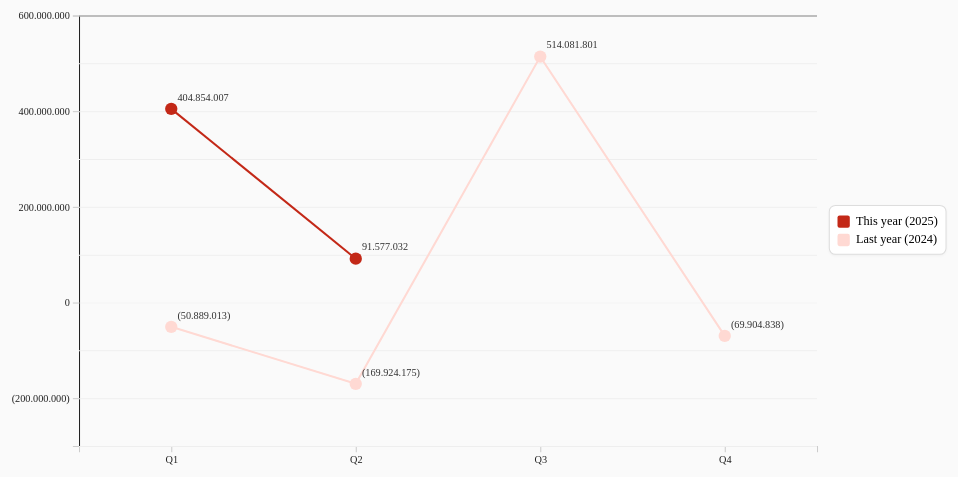
D3 v7 page, settled after 480 driven frames (8 s of simulated time); the page loaded 1 data file(s).


// ── app.js
// Wrap everything so we can load data first
(async function main(){
  // Basic config
  const margin = { top: 20, right: 160, bottom: 40, left: 80 };
  const width = 960; // responsive via viewBox
  const height = 480;

  // Readability constants (no behavior change)
  const DUR = 300; // ms, transition duration
  const GRID_OPACITY = 0.5;
  const LEGEND_PAD = 8;
  const LEGEND_RX = 6;
  const PLOT_FONT_SIZE = 10; // px for value labels
  // Line chart point styling
  const POINT_RADIUS = 6; // increased point size for PIT/VAT
  const POINT_LABEL_DY = -8; // lift labels slightly to avoid overlap
  const POINT_LABEL_DX = 6; // shift labels to the right of the point
  // CIT bar sizing
  const BAR_MIN = 36;
  const BAR_MAX = 160;
  const BAR_FRACTION = 0.85; // fraction of category spacing

  // Brand colors for year lines
  const BRAND = { now: '#c32817ff', last: '#ffd9d3ff' };

  const container = d3.select('#chart');
  const svg = container
    .append('svg')
    .attr('viewBox', `0 0 ${width} ${height}`)
    .attr('preserveAspectRatio', 'xMidYMid meet');

  const plot = svg.append('g').attr('transform', `translate(${margin.left},${margin.top})`);
  const innerW = width - margin.left - margin.right;
  const innerH = height - margin.top - margin.bottom;

  // Load JSON only (historical data encoded quarterly)
  let dataJson;
  try {
    dataJson = await d3.json('./juicy_wines.json');
  } catch (e) {
    console.error('Failed to load juicy_wines.json', e);
    d3.select('#chart').append('p').text('Failed to load data.');
    return;
  }

  const meta = dataJson?.meta || {};
  const seriesKeys = meta.series || ['PIT', 'VAT', 'CIT'];
  const TAB_ORDER = ['VAT','PIT','CIT'];

  // Flatten JSON as quarterly points per series
  const jsonRows = (dataJson?.data || []).flatMap(d => (
    seriesKeys.map(k => ({ year: +d.year, quarter: String(d.quarter), key: k, value: d[k] == null ? null : +d[k] }))
  )).filter(r => r.value != null);

  // Formatter: negatives in parentheses, thousands with commas; optional currency suffix for tooltips
  // Formatter: Vietnamese style thousands (dot) and parentheses for negatives
  const fmt = (n, currencySuffix = '') => {
    if (n == null || Number.isNaN(n)) return '';
    const base = Math.abs(n).toLocaleString('vi-VN');
    const suf = currencySuffix ? ` ${currencySuffix}` : '';
    return n < 0 ? `(${base}${suf})` : `${base}${suf}`;
  };

  let years = Array.from(new Set(jsonRows.map(d => d.year))).sort((a,b)=>a-b);
  // Keep only last year and current year (2024, 2025) and order as Now (2025) first
  years = [2025, 2024].filter(y => years.includes(y));
  const quarters = ['Q1','Q2','Q3','Q4'];
  const x = d3.scalePoint().domain(quarters).range([0, innerW]).padding(0.5);

  // Build rows keyed by year+quarter for simple lookup in draw
  const byYQK = new Map(jsonRows.map(r => [`${r.year}-${r.quarter}-${r.key}`, r.value]));
  const rows = years.flatMap(year => quarters.map(q => ({
    year,
    quarter: q,
    PIT: byYQK.get(`${year}-${q}-PIT`) ?? null,
    VAT: byYQK.get(`${year}-${q}-VAT`) ?? null,
    CIT: byYQK.get(`${year}-${q}-CIT`) ?? null,
  })));

  if (!rows.some(r => seriesKeys.some(k => r[k] != null))) {
    d3.select('#chart').append('p').text('No data available.');
    return;
  }

  // Initial Y; will be updated on draw according to active tab
  const y = d3.scaleLinear().range([innerH, 0]);

  // Axes and grid
  plot.append('g')
    .attr('class', 'axis x')
    .attr('transform', `translate(0,${innerH})`)
    .call(d3.axisBottom(x));

  plot.append('g')
    .attr('class', 'axis y')
  .call(d3.axisLeft(y).ticks(6).tickFormat(d => fmt(d)));

  plot.append('g')
    .attr('class', 'grid')
    .call(d3.axisLeft(y).tickSize(-innerW).tickFormat(''))
    .selectAll('line')
  .attr('opacity', GRID_OPACITY);

  // Generators and UI
  const lineGen = d3.line()
    .defined(d => d.value != null)
    .x(d => x(d.x))
    .y(d => y(d.value));

  const tooltip = d3.select('#tooltip');
  function showTooltip(html, event) {
    tooltip.style('opacity', 1)
      .html(html)
      .style('left', `${event.clientX + 10}px`)
      .style('top', `${event.clientY + 10}px`);
  }
  function hideTooltip() { tooltip.style('opacity', 0); }

  // Layout helper: make summary table match the chart's inner plot width (exclude left/right margins)
  function layoutSummary(tableSel){
    if (!tableSel || tableSel.empty()) return;
    const svgEl = svg.node();
    const summaryEl = d3.select('#summary').node();
    if (!svgEl || !summaryEl) return;
    const svgW = svgEl.getBoundingClientRect().width;
    const summaryW = summaryEl.getBoundingClientRect().width;
    const scale = svgW / width; // viewBox scale factor
    const leftPx = margin.left * scale;
    const rightPx = margin.right * scale;
    const targetW = Math.max(0, summaryW - leftPx - rightPx);
    tableSel.style('width', `${targetW}px`)
      .style('margin-left', `${leftPx}px`)
      .style('margin-right', `${rightPx}px`);
  }

  // Small pure helpers (keep logic identical; improves readability)
  function computeCITYears(rows){
    return Array.from(new Set(rows.filter(r => r.key === 'CIT').map(r => r.year)))
      .sort((a,b)=>a-b)
      .slice(-4);
  }
  function pickCITForYear(byMap, year){
    for (const q of ['Q4','Q3','Q2','Q1']){
      const v = byMap.get(`${year}-${q}-CIT`);
      if (v != null) return { value: v, quarter: q, provisional: q !== 'Q4' };
    }
    return null;
  }
  function calcBarWidth(positions, innerPlotW){
    const dx = positions.length >= 2 ? (positions[1] - positions[0]) : innerPlotW * 0.25;
    return Math.max(BAR_MIN, Math.min(BAR_MAX, dx * BAR_FRACTION));
  }
  function computeDiagnosis(prev, curr){
    if (prev == null || curr == null || prev === 0) return 'yellow';
    const changePct = Math.abs((curr - prev) / prev) * 100; // percentage magnitude
    if (changePct < 10) return 'green';
    if (changePct < 20) return 'yellow';
    return 'red';
  }

  // Tabs to switch single series view
  const tabs = d3.select('#tabs');
  const keyHasData = Object.fromEntries(seriesKeys.map(k => [k, rows.some(r => r[k] != null)]));
  const tabsData = TAB_ORDER.filter(k => seriesKeys.includes(k)).map(k => ({ key: k, enabled: keyHasData[k] }));
  let activeKey = (tabsData.find(d => d.enabled) || tabsData[0]).key;
  const tabSel = tabs.selectAll('.tab')
    .data(tabsData)
    .enter()
    .append('button')
    .attr('class', d => `tab ${d.key === activeKey ? 'active' : ''} ${d.enabled ? '' : 'disabled'}`)
    .text(d => d.key)
    .on('click', (e, d) => {
      if (!d.enabled) return;
      activeKey = d.key;
      tabSel.classed('active', x => x.key === activeKey);
      draw();
    });

  function draw() {
    const key = activeKey;
    const isCIT = key === 'CIT';
    // Build one line per year.
    const yearColor = y => (y === 2025 ? BRAND.now : BRAND.last);

    let series; // used for legend items
    let citBarsData = null; // used only for CIT rendering & scales
    let legendLatestYear = null; // for dynamic legend labels
    if (!isCIT) {
      // Quarterly axis
      x.domain(quarters);
      series = years.map(y => ({
        year: y,
        key,
        color: yearColor(y),
        data: quarters.map(q => ({ x: q, value: byYQK.get(`${y}-${q}-${key}`) ?? null }))
      }));
      legendLatestYear = Math.max(...years);
    } else {
      // CIT: annual axis, up to last 4 available years (now and previous 3)
      const axisYears = computeCITYears(jsonRows); // last up to 4 years
      const latestYear = axisYears.length ? axisYears[axisYears.length - 1] : null;
      legendLatestYear = latestYear;

      citBarsData = axisYears.map(y => {
        const picked = pickCITForYear(byYQK, y);
        if (!picked) return null;
        return {
          x: String(y),
          year: y,
          value: picked.value,
          quarter: picked.quarter,
          provisional: picked.provisional,
          color: (y === latestYear ? BRAND.now : BRAND.last)
        };
      }).filter(Boolean);

      // x-domain uses only years we have data for
      x.domain(citBarsData.map(d => d.x));

      // Legend: always include 'This year'; include 'Last year/recent years' only if there is at least one prior year
      if (latestYear != null) {
        series = [{ year: latestYear, key, color: BRAND.now, data: [] }];
        if ((citBarsData || []).some(d => d.year !== latestYear)) {
          series.push({ year: latestYear - 1, key, color: BRAND.last, data: [] });
        }
      } else {
        series = [];
      }
    }

    // Update Y for the active key across all years
    const values = isCIT
      ? (citBarsData ? citBarsData.map(d => d.value).filter(v => v != null) : [])
      : series.flatMap(s => s.data.map(d => d.value).filter(v => v != null));
    if (!values.length) {
      plot.selectAll('.series,.pt,.pt-label').remove();
      return;
    }
      const [minV, maxV] = d3.extent(values);
      if (isCIT) {
        const padTop = ((maxV - 0) * 0.08) || 1;
        y.domain([0, maxV + padTop]).nice();
      } else {
        const pad = ((maxV - minV) * 0.08) || 1;
        y.domain([minV - pad, maxV + pad]).nice();
      }

  // update axes with transition
  plot.select('.axis.y').transition().duration(DUR).call(d3.axisLeft(y).ticks(6).tickFormat(d => fmt(d)));
  plot.select('.axis.x').transition().duration(DUR).call(d3.axisBottom(x));
    plot.select('.grid').transition().duration(DUR).call(d3.axisLeft(y).tickSize(-innerW).tickFormat(''));

  if (!isCIT) {
      // Lines and points for PIT/VAT
      const lines = plot.selectAll('.series').data(series, d => `${d.key}-${d.year}`);
      const linesEnter = lines.enter()
        .append('path')
        .attr('class', 'series')
        .attr('fill', 'none')
        .attr('stroke-width', 2)
        .attr('stroke', d => d.color);
      const linesMerged = linesEnter.merge(lines)
        .attr('d', d => lineGen(d.data));
      // animate stroke drawing from left to right
      linesMerged.each(function(){
        try {
          const total = this.getTotalLength();
          if (!isFinite(total) || total <= 0) return;
          d3.select(this)
            .attr('stroke-dasharray', `${total} ${total}`)
            .attr('stroke-dashoffset', total)
            .transition()
            .duration(DUR)
            .ease(d3.easeCubicInOut)
            .attr('stroke-dashoffset', 0);
        } catch (e) { /* ignore */ }
      });
      lines.exit().remove();

      const flatPoints = series.flatMap(s => s.data.filter(p => p.value != null).map(p => ({...p, seriesKey: s.key, year: s.year, color: s.color})));
      const pts = plot.selectAll('.pt').data(flatPoints, d => `${d.seriesKey}-${d.year}-${d.x}`);
      pts.enter()
        .append('circle')
        .attr('class', 'pt')
  .attr('r', POINT_RADIUS)
        .attr('fill', d => d.color)
        .on('mousemove', function(event, d){
          const v = fmt(d.value, meta.currency || '');
          showTooltip(`<strong>${key} • ${d.year}</strong><br>${d.x}: ${v}`, event);
        })
        .on('mouseleave', hideTooltip)
        .merge(pts)
        .attr('cx', d => x(d.x))
        .attr('cy', d => y(d.value));
      pts.exit().remove();

      // Labels on each point
      const labels = plot.selectAll('.pt-label').data(flatPoints, d => `${d.seriesKey}-${d.year}-${d.x}`);
      labels.enter()
        .append('text')
        .attr('class', 'pt-label')
        .attr('text-anchor', 'start')
        .attr('dy', POINT_LABEL_DY)
        .attr('dx', POINT_LABEL_DX)
  .style('font-size', `${PLOT_FONT_SIZE}px`)
        .style('fill', '#333')
        .merge(labels)
        .attr('x', d => x(d.x))
        .attr('y', d => y(d.value))
        .attr('dx', POINT_LABEL_DX)
        .attr('text-anchor', 'start')
        .text(d => fmt(d.value));
      labels.exit().remove();

      // Remove CIT bars if any from previous state
      plot.selectAll('.bar-cit,.bar-label').remove();
    } else {
      // Bars for CIT (annual)
      const barsData = citBarsData || [];

      // Compute bar width based on spacing
    const positions = barsData.map(b => x(b.x)).filter(v => v != null);
  const barW = calcBarWidth(positions, innerW);

      const bars = plot.selectAll('.bar-cit').data(barsData, d => `${key}-${d.year}`);
      const barsEnter = bars.enter().append('rect').attr('class','bar-cit')
        .attr('x', d => x(d.x) - barW/2)
        .attr('width', barW)
        .attr('y', y(0))
        .attr('height', 0)
        .attr('fill', d => d.color)
        .on('mousemove', function(event, d){
          const v = fmt(d.value, meta.currency || '');
            const prov = d.provisional ? `<br>(Provisional – ${d.quarter})` : '';
          showTooltip(`<strong>${key} • ${d.year}</strong><br>${d.x}: ${v}${prov}`, event);
        })
        .on('mouseleave', hideTooltip);
      barsEnter.merge(bars)
        .attr('x', d => x(d.x) - barW/2)
        .attr('width', barW)
  .transition().duration(DUR)
        .attr('y', d => Math.min(y(d.value), y(0)))
        .attr('height', d => Math.abs(y(d.value) - y(0)));
      bars.exit().remove();

      // Labels on bars (two lines when provisional)
      const barLabels = plot.selectAll('.bar-label').data(barsData, d => `${key}-${d.year}`);
      const blEnter = barLabels.enter().append('text').attr('class','bar-label')
        .attr('text-anchor','middle')
  .style('font-size', `${PLOT_FONT_SIZE}px`)
        .style('fill','#333');
      const blMerged = blEnter.merge(barLabels)
        .attr('x', d => x(d.x))
        .attr('y', d => y(d.value) - 18)
        .each(function(d){
          const t = d3.select(this);
          t.selectAll('tspan').remove();
          t.append('tspan').text(fmt(d.value));
          if (d.provisional) t.append('tspan').attr('x', x(d.x)).attr('dy', '1.2em').text(`(Provisional – ${d.quarter})`);
        });
      barLabels.exit().remove();

      // Remove line/point artifacts when switching from other tabs
      plot.selectAll('.series,.pt,.pt-label').remove();
    }

  // Year legend (right side) — order: Now, Last year
  const legend = svg.selectAll('.year-legend').data([series]);
  const legendG = legend.enter().append('g').attr('class', 'year-legend').merge(legend);
  const itemHeight = 18;
  const legendHeight = itemHeight * series.length;
  const legendX = margin.left + innerW + 20; // right of plot
  const legendY = margin.top + (innerH - legendHeight) / 2; // vertically centered
  legendG.attr('transform', `translate(${legendX}, ${legendY})`);

  // Ensure content group for measuring bbox without including the frame
  const contentSel = legendG.selectAll('g.legend-content').data([null]);
  const contentEnter = contentSel.enter().append('g').attr('class','legend-content');
  const contentG = contentEnter.merge(contentSel);

  const items = contentG.selectAll('g.item').data(series, d => d.year);
  const itemEnter = items.enter().append('g').attr('class', 'item');
  itemEnter.append('rect').attr('width', 12).attr('height', 12).attr('y', 3).attr('rx', 2).attr('ry', 2);
  itemEnter.append('text').attr('x', 18).attr('y', 12).style('font-size','12px');
  const mergedItems = itemEnter.merge(items);
  mergedItems.attr('transform', (d,i) => `translate(0, ${i * itemHeight})`);
  mergedItems.select('rect').attr('fill', d => d.color);
  // label using dynamic latest year for clarity across CIT and other series
  mergedItems.select('text').text(d => {
    if (isCIT) {
      const isLatest = d.year === legendLatestYear;
      const countYears = (citBarsData || []).length;
      if (isLatest) {
        const latest = (citBarsData || []).find(b => b.year === legendLatestYear);
        const prov = latest && latest.provisional;
        return `This year${prov ? ' (Provisional)' : ''}`;
      }
      return countYears > 2 ? 'Last recent years' : 'Last year';
    }
    return d.year === legendLatestYear ? `This year (${d.year})` : `Last year (${d.year})`;
  });
  items.exit().remove();

  // Legend frame box sized to content
  const padBox = LEGEND_PAD;
  const bb = contentG.node().getBBox();
  let frame = legendG.select('rect.legend-frame');
  if (frame.empty()) {
    frame = legendG.insert('rect', ':first-child').attr('class','legend-frame');
  }
  frame
    .attr('x', bb.x - padBox)
    .attr('y', bb.y - padBox)
    .attr('width', Math.max(0, bb.width + padBox * 2))
    .attr('height', Math.max(0, bb.height + padBox * 2))
    .attr('rx', LEGEND_RX)
    .attr('ry', LEGEND_RX)
    .attr('fill', '#ffffff')
    .attr('stroke', '#dddddd');
  
  // --- Summary table below the chart ---
  // For the active index (tab), compute:
  // - now: the most recent available value across all quarters and years
  // - most recent: the previous available value before 'now'
  const chronological = [];
  for (const y of years) {
    for (const q of quarters) chronological.push({ y, q });
  }
  chronological.sort((a,b)=> a.y - b.y || quarters.indexOf(a.q) - quarters.indexOf(b.q));

  const k = activeKey;
  const vals = [];
  for (const step of chronological) {
    const v = byYQK.get(`${step.y}-${step.q}-${k}`);
    if (v != null) vals.push({ y: step.y, q: step.q, v });
  }
  let summary;
  // For CIT header annotation when current year is provisional
  let citHeaderQuarter = null;
  if (activeKey === 'CIT') {
    // Special CIT proportional comparison logic
    function qIndex(q){ return ['Q1','Q2','Q3','Q4'].indexOf(q) + 1; }
    const currentYear = Math.max(...years);
    const previousYear = currentYear - 1;
    // Find latest quarter for current year
    let currentQuarter = null, currentValue = null;
    for (const q of ['Q4','Q3','Q2','Q1']) {
      const v = byYQK.get(`${currentYear}-${q}-CIT`);
      if (v != null){ currentQuarter = q; currentValue = v; break; }
    }
    // Find latest quarter for previous year
    let prevQuarter = null, prevValue = null;
    for (const q of ['Q4','Q3','Q2','Q1']) {
      const v = byYQK.get(`${previousYear}-${q}-CIT`);
      if (v != null){ prevQuarter = q; prevValue = v; break; }
    }
    // If current year is provisional (not Q4) store quarter for header label
    if (currentValue != null && currentQuarter && currentQuarter !== 'Q4') {
      citHeaderQuarter = currentQuarter;
    }
    if (currentValue == null) {
      summary = [{ lastQuarter: prevValue? { value: prevValue }: null, now: null, delta: null, diagnose: 'yellow' }];
    } else if (prevValue == null) {
      summary = [{ lastQuarter: null, now: { value: currentValue }, delta: null, diagnose: 'yellow' }];
    } else {
      const curIdx = qIndex(currentQuarter);
      const prevIdx = qIndex(prevQuarter);
      const currentProvisional = currentQuarter !== 'Q4';
      const prevProvisional = prevQuarter !== 'Q4';
      let adjCurrent = currentValue;
      let adjPrev = prevValue;
      if (currentProvisional && !prevProvisional) {
        // Scale previous full year to same progress fraction
        adjPrev = prevValue * (curIdx / 4);
      } else if (!currentProvisional && prevProvisional) {
        // Scale current full year down to match previous provisional progress
        adjCurrent = currentValue * (prevIdx / 4);
      } else if (currentProvisional && prevProvisional) {
        // Harmonize to the lesser progress fraction for fair comparison
        const f = Math.min(curIdx, prevIdx);
        if (curIdx !== f) adjCurrent = currentValue * (f / curIdx);
        if (prevIdx !== f) adjPrev = prevValue * (f / prevIdx);
      }
      // Both final -> no scaling
      const delta = adjCurrent - adjPrev;
      const diagnoseColor = computeDiagnosis(adjPrev, adjCurrent);
      summary = [{
        lastQuarter: { value: adjPrev },
        now: { value: adjCurrent },
        delta,
        diagnose: diagnoseColor
      }];
    }
  } else {
    const nowEntry = vals[vals.length - 1] || null;
    const prevEntry = vals.length > 1 ? vals[vals.length - 2] : null;
    const delta = (nowEntry && prevEntry) ? (nowEntry.v - prevEntry.v) : null;
    let diagnoseColor = computeDiagnosis(prevEntry?.v, nowEntry?.v);
    summary = [{
      lastQuarter: prevEntry ? { value: prevEntry.v } : null,
      now: nowEntry ? { value: nowEntry.v } : null,
      delta,
      diagnose: diagnoseColor
    }];
  }

  const summarySel = d3.select('#summary');
  let table = summarySel.select('table');
  if (table.empty()) {
    table = summarySel.append('table');
  const thead = table.append('thead').append('tr');
  let headers;
  if (activeKey === 'CIT') {
    headers = ['Last year', 'This year', '', 'Diagnose'];
    if (citHeaderQuarter) {
      headers[0] += ` (${citHeaderQuarter})`;
      headers[1] += ` (${citHeaderQuarter})`;
    }
  } else {
    headers = ['Last quarter', 'This quarter', '', 'Diagnose'];
  }
  headers.forEach((h,i) => {
      const th = thead.append('th').text(h);
      if (h !== 'Diagnose') th.attr('class','num');
    });
    table.append('tbody');
  } else {
    // Always rebuild header to reflect active series semantics (CIT uses years)
    table.select('thead').remove();
    const thead = table.insert('thead', 'tbody').append('tr');
    let headers;
    if (activeKey === 'CIT') {
      headers = ['Last year', 'This year', '', 'Diagnose'];
      if (citHeaderQuarter) {
        headers[0] += ` (${citHeaderQuarter})`;
        headers[1] += ` (${citHeaderQuarter})`;
      }
    } else {
      headers = ['Last quarter', 'This quarter', '', 'Diagnose'];
    }
    headers.forEach((h,i) => {
      const th = thead.append('th').text(h);
      if (h !== 'Diagnose') th.attr('class','num');
    });
  }
  const tbody = table.select('tbody');
  const rowsSel = tbody.selectAll('tr').data(summary);
  const rowsEnter = rowsSel.enter().append('tr');
  // Last quarter
  rowsEnter.append('td').attr('class','num last-quarter');
  // Now
  rowsEnter.append('td').attr('class','num now');
  // Delta
  rowsEnter.append('td').attr('class','num delta');
  // Diagnose
  rowsEnter.append('td').attr('class','diag');
  const merged = rowsEnter.merge(rowsSel);
  merged.select('td.last-quarter').text(d => d.lastQuarter ? `${fmt(d.lastQuarter.value)}` : '—');
  merged.select('td.now').text(d => d.now ? `${fmt(d.now.value)}` : '—');
  merged.select('td.delta').html(d => {
    if (d.delta == null) return '—';
    const up = d.delta > 0;
    const down = d.delta < 0;
    // Revert to filled triangle glyphs ▲ / ▼ for clearer visual
    const arrow = up ? '▲' : (down ? '▼' : '');
    const cls = up ? 'arrow-up' : (down ? 'arrow-down' : '');
    const prevVal = d.lastQuarter ? d.lastQuarter.value : null;
    let pctHtml = '';
    if (prevVal && prevVal !== 0) {
      const pct = Math.round(Math.abs(d.delta / prevVal * 100));
      pctHtml = ` (<span class="pct">${pct}%</span>)`;
    }
    return `<span class="delta-wrap"><span class="value">${fmt(Math.abs(d.delta))}</span>${pctHtml}${arrow ? ` <span class="arrow ${cls} diag-${d.diagnose}">${arrow}</span>` : ''}</span>`;
  });
  merged.select('td.diag').html(d => `<span class="diag-dot diag-${d.diagnose}"></span>`);
  rowsSel.exit().remove();

  // Compute diagnose color per tab independently (based on its own latest vs previous values)
  tabs.selectAll('.tab').each(function(d){
    const key = d.key;
    const chronological = [];
    for (const y of years) for (const q of quarters) chronological.push({ y, q });
    chronological.sort((a,b)=> a.y - b.y || quarters.indexOf(a.q) - quarters.indexOf(b.q));
    const vals = [];
    for (const step of chronological){
      const v = byYQK.get(`${step.y}-${step.q}-${key}`);
      if (v != null) vals.push({ y: step.y, q: step.q, v });
    }
    let color = 'yellow';
    if (vals.length >= 2){
      color = computeDiagnosis(vals[vals.length-2].v, vals[vals.length-1].v);
    }
    d3.select(this)
      .classed('diag-yellow', color === 'yellow')
      .classed('diag-red', color === 'red')
      .classed('diag-green', color === 'green');
  });

  // Ensure table width aligns with chart's inner plot width
  layoutSummary(table);

  // --- Notes section below the table ---
  let notes = summarySel.select('.notes');
  if (notes.empty()) {
    notes = summarySel.append('div').attr('class', 'notes');
  }
  // Title (single)
  const titleSel = notes.select('.notes-title');
  (titleSel.empty() ? notes.append('div').attr('class','notes-title') : titleSel)
    .html('<strong>Common Causes and Recommendations</strong>');
  // Remove any previous grouped layout and ensure a single list of 6 items
  notes.selectAll('.notes-groups,.notes-group').remove();
  const noteItems = [
    'Lorem ipsum dolor sit amet, consectetur adipiscing elit. Sed do eiusmod tempor incididunt ut labore et dolore magna aliqua. Quisque sagittis, velit at euismod efficitur, velit justo porta lectus, a pharetra dui nisl non urna.',
    'Integer posuere erat a ante venenatis dapibus posuere velit aliquet. Donec sed odio dui. Cras mattis consectetur purus sit amet fermentum, et tempus felis interdum.',
    'Curabitur blandit tempus porttitor. Fusce dapibus, tellus ac cursus commodo, tortor mauris condimentum nibh, ut fermentum massa justo sit amet risus. Vestibulum id ligula porta felis euismod semper.',
    'Etiam porta sem malesuada magna mollis euismod. Nulla vitae elit libero, a pharetra augue. Morbi leo risus, porta ac consectetur ac, vestibulum at eros.',
    'Nullam id dolor id nibh ultricies vehicula ut id elit. Donec ullamcorper nulla non metus auctor fringilla. Praesent commodo cursus magna, vel scelerisque nisl consectetur et.',
    'Maecenas faucibus mollis interdum. Donec ullamcorper nulla non metus auctor fringilla. Sed posuere consectetur est at lobortis, sed posuere mi tristique.'
  ];
  const ul = (notes.select('ul').empty() ? notes.append('ul') : notes.select('ul'));
  const li = ul.selectAll('li').data(noteItems);
  li.enter().append('li').merge(li).text(d => d);
  li.exit().remove();
  // Align notes width with chart's inner plot width
  layoutSummary(notes);
  }

  draw();

  // Re-layout summary on resize
  window.addEventListener('resize', () => {
    const tbl = d3.select('#summary').select('table');
  layoutSummary(tbl);
  const nts = d3.select('#summary').select('.notes');
  layoutSummary(nts);
  });
})();


### data: juicy_wines.json
{
 "meta": {
  "title": "Taxes Obligations Tracking - Juicy Wines…",
  "currency": "VND",
  "notes": [
   "Fill amounts as positive numbers; use ne…",
   "Totals should represent the net payable …",
   "'Corporation' is treated as an alias of …",
   "Only core tax types included: PIT, VAT, …"
  ],
  "aliases": {
   "Corporation": "CIT"
  },
  "series": [
   "VAT",
   "PIT",
   "CIT"
  ],
  "schema": {
   "year": "number",
   "quarter": "Q1|Q2|Q3|Q4",
   "VAT": "number|null",
   "PIT": "number|null",
   "CIT": "number|null"
  }
 },
 "data": [
  {
   "year": 2022,
   "quarter": "Q4",
   "VAT": null,
   "PIT": null,
   "CIT": 23323445
  },
  {
   "year": 2023,
   "quarter": "Q4",
   "VAT": null,
   "PIT": null,
   "CIT": 50735328
  },
  {
   "year": 2024,
   "quarter": "Q1",
   "VAT": -50889013,
   "PIT": 7205125,
   "CIT": null
  },
  {
   "year": 2024,
   "quarter": "Q2",
   "VAT": -169924175,
   "PIT": 15445739,
   "CIT": null
  },
  {
   "year": 2024,
   "quarter": "Q3",
   "VAT": 514081801,
   "PIT": 12173687,
   "CIT": null
  },
  {
   "year": 2024,
   "quarter": "Q4",
   "VAT": -69904838,
   "PIT": 16483421,
   "CIT": 140735228
  },
  {
   "year": 2025,
   "quarter": "Q1",
   "VAT": 404854007,
   "PIT": 143998639,
   "CIT": 105839089
  },
  {
   "year": 2025,
   "quarter": "Q2",
   "VAT": 91577032,
   "PIT": 146305814,
   "CIT": 79090872
  },
  "... 2 more items"
 ]
}